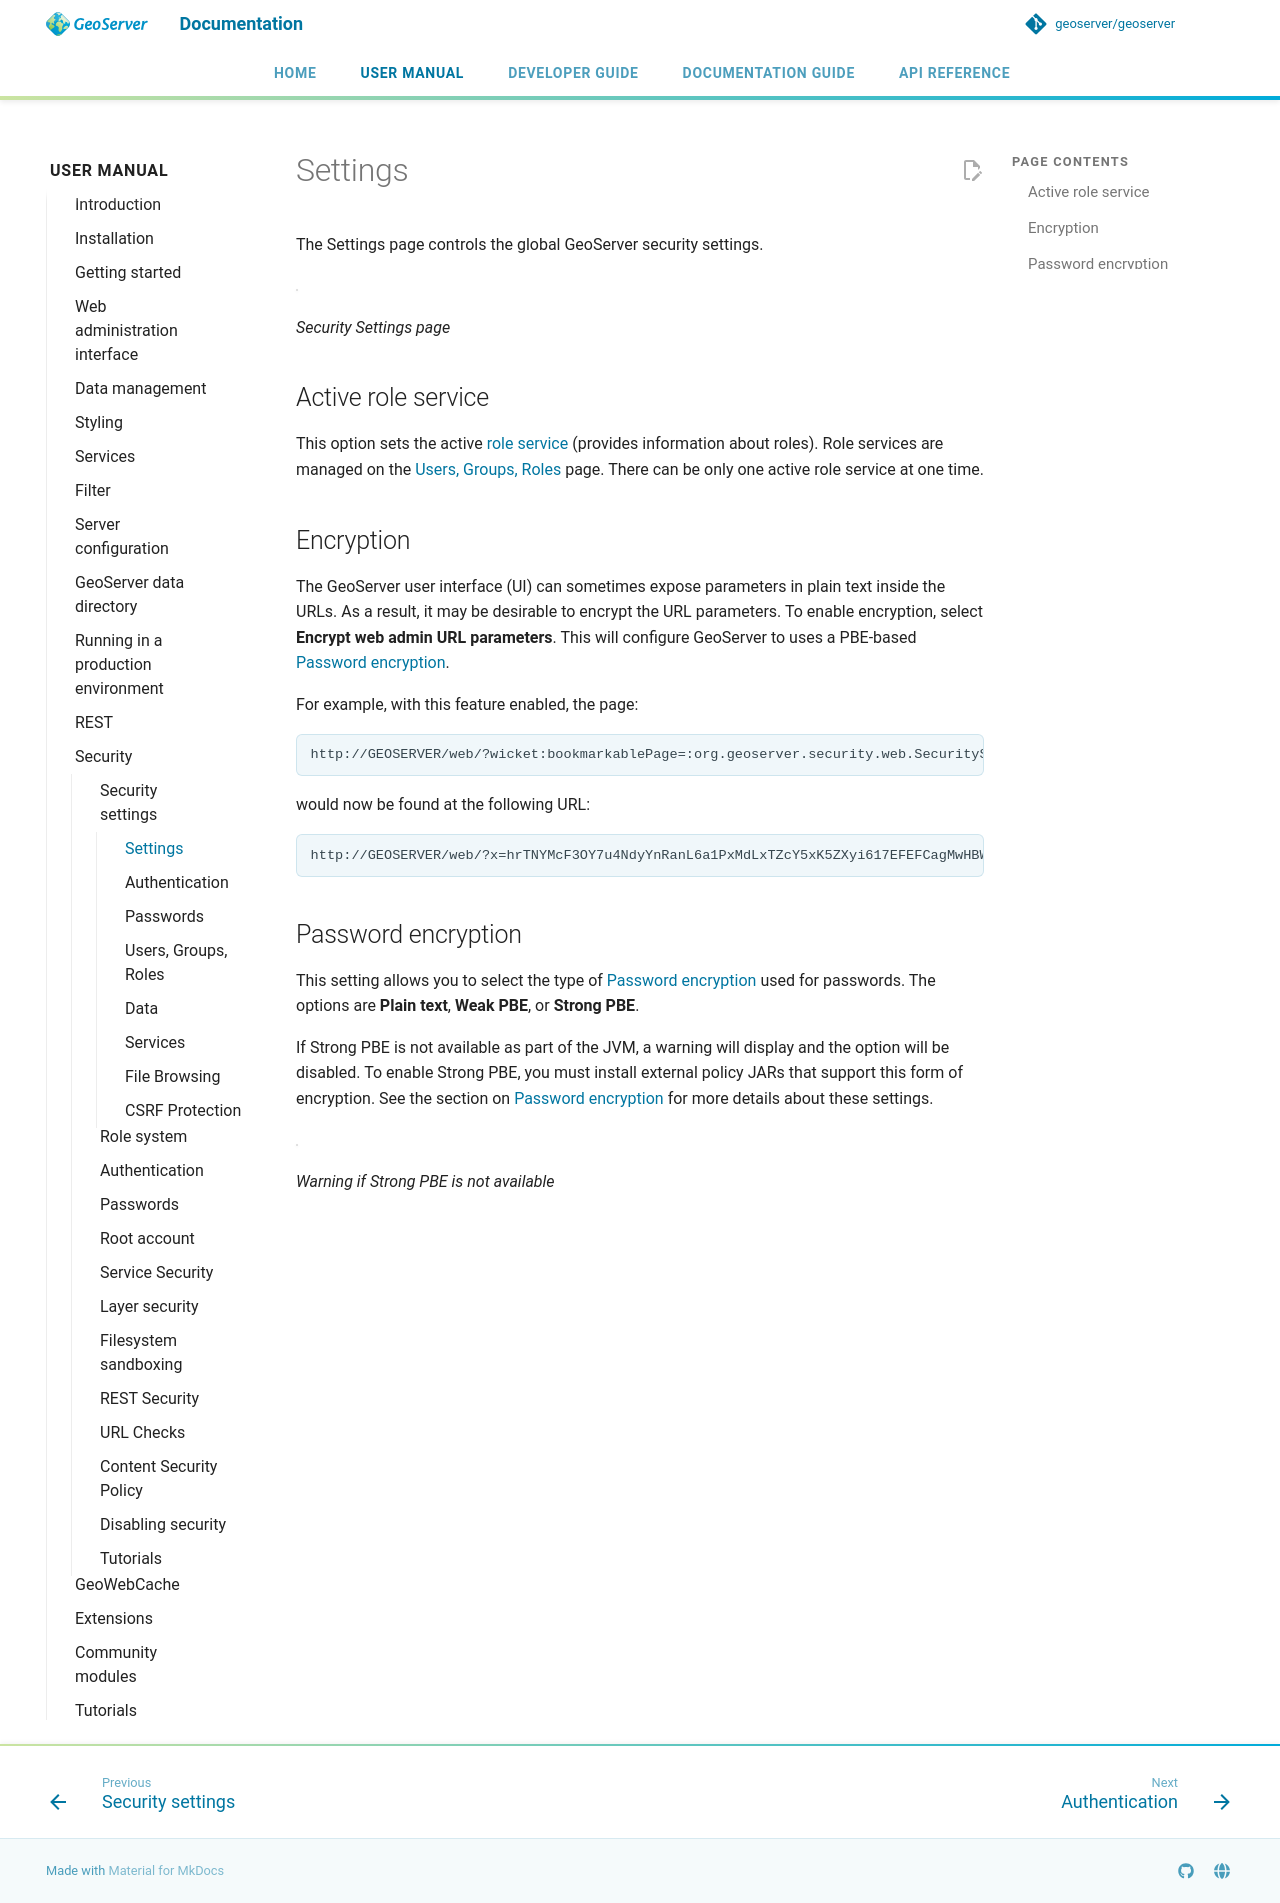

repository: petersmythe/geoserver · page: latest/en/user/security/webadmin/settings/index.html · generator: mkdocs

# Settings

The Settings page controls the global GeoServer security settings.

![](images/settings.png)

*Security Settings page*

## Active role service

This option sets the active [role service](../usergrouprole/roleservices.md) (provides information about roles). Role services are managed on the [Users, Groups, Roles](ugr.md) page. There can be only one active role service at one time.

## Encryption

The GeoServer user interface (UI) can sometimes expose parameters in plain text inside the URLs. As a result, it may be desirable to encrypt the URL parameters. To enable encryption, select **Encrypt web admin URL parameters**. This will configure GeoServer to uses a PBE-based [Password encryption](../passwd.md#security_passwd_encryption).

For example, with this feature enabled, the page:

    http://GEOSERVER/web/?wicket:bookmarkablePage=:org.geoserver.security.web.SecuritySettingsPage

would now be found at the following URL:

    http://GEOSERVER/web/?x=hrTNYMcF3OY7u4NdyYnRanL6a1PxMdLxTZcY5xK5ZXyi617EFEFCagMwHBWhrlg*ujTOyd17DLSn0NO2JKO1Dw

## Password encryption

This setting allows you to select the type of [Password encryption](../passwd.md#security_passwd_encryption) used for passwords. The options are **Plain text**, **Weak PBE**, or **Strong PBE**.

If Strong PBE is not available as part of the JVM, a warning will display and the option will be disabled. To enable Strong PBE, you must install external policy JARs that support this form of encryption. See the section on [Password encryption](../passwd.md#security_passwd_encryption) for more details about these settings.

![](images/settings_pbewarning.png)

*Warning if Strong PBE is not available*
